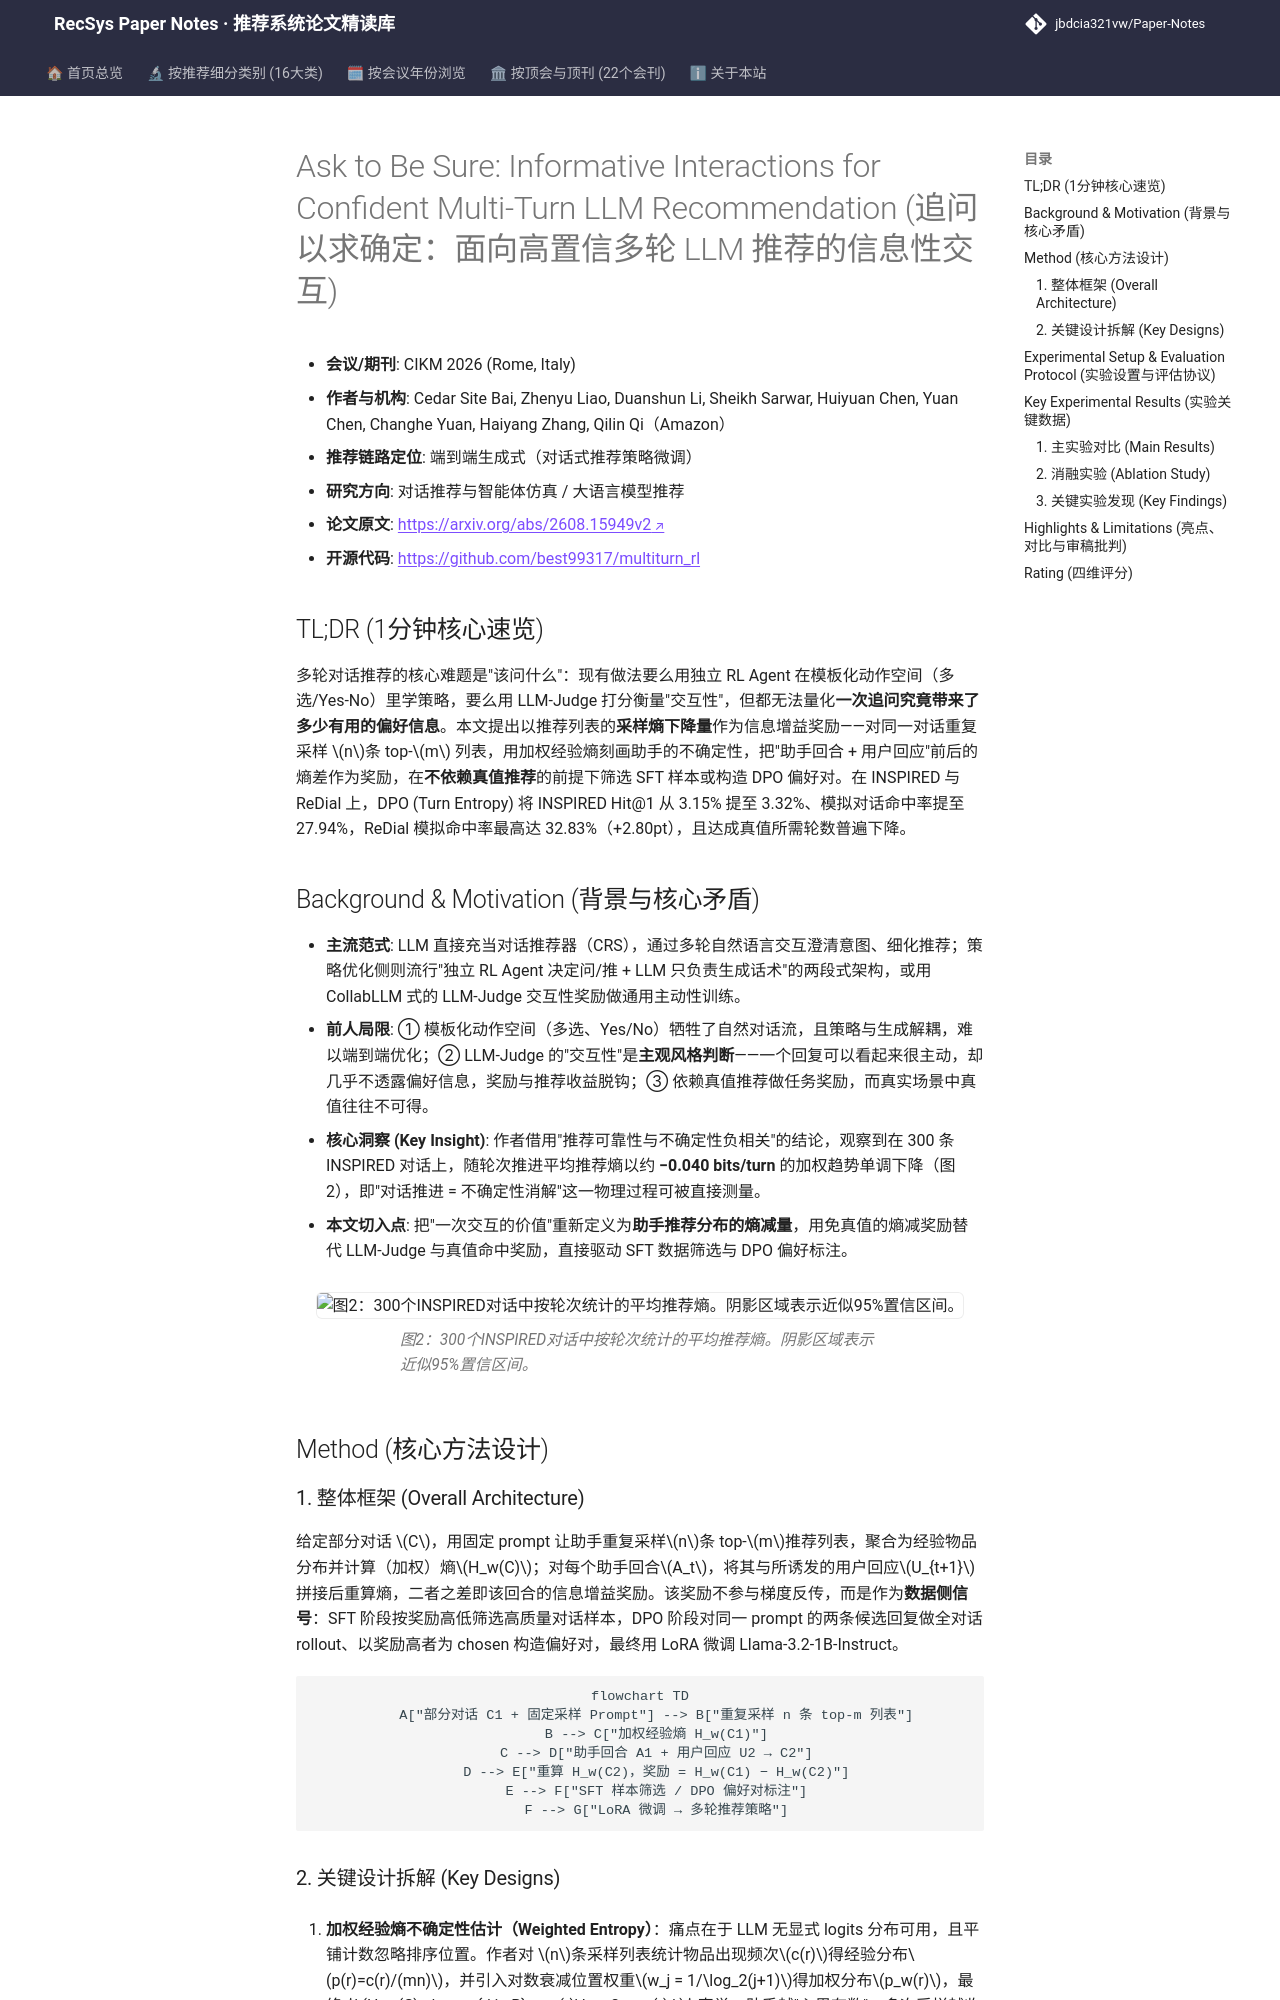

repository: jbdcia321vw/Paper-Notes · page: venues/CIKM/2026/agent_conversational_rec/ask_to_be_sure_informative_interactions_for_confident_multi_turn_llm_recomm/index.html · generator: mkdocs

---
title: "[Paper Note] Ask to Be Sure: Informative Interactions for Confident Multi-Turn LLM Recommendation"
description: "[CIKM 2026][对话推荐与智能体仿真] 以推荐列表采样熵的下降量作为信息增益奖励，免真值微调 LLM 多轮对话策略，INSPIRED/ReDial 上 Hit 与对话效率双升。"
tags:
  - CIKM 2026
  - 对话推荐与智能体仿真
  - 端到端生成式
  - 熵减奖励
  - 多轮偏好引导
date: 2026-11-12
venue: CIKM
year: 2026
paper_url: "https://arxiv.org/abs/2608.15949"
code_url: "https://github.com/best99317/multiturn_rl"
categories:
  - agent_conversational_rec
  - llm_rec
---

# Ask to Be Sure: Informative Interactions for Confident Multi-Turn LLM Recommendation (追问以求确定：面向高置信多轮 LLM 推荐的信息性交互)

- **会议/期刊**: CIKM 2026 (Rome, Italy)
- **作者与机构**: Cedar Site Bai, Zhenyu Liao, Duanshun Li, Sheikh Sarwar, Huiyuan Chen, Yuan Chen, Changhe Yuan, Haiyang Zhang, Qilin Qi（Amazon）
- **推荐链路定位**: 端到端生成式（对话式推荐策略微调）
- **研究方向**: 对话推荐与智能体仿真 / 大语言模型推荐
- **论文原文**: [https://arxiv.org/abs/2608.15949v2](https://arxiv.org/abs/2608.15949v2)
- **开源代码**: [https://github.com/best99317/multiturn_rl](https://github.com/best99317/multiturn_rl)

## TL;DR (1分钟核心速览)

多轮对话推荐的核心难题是"该问什么"：现有做法要么用独立 RL Agent 在模板化动作空间（多选/Yes-No）里学策略，要么用 LLM-Judge 打分衡量"交互性"，但都无法量化**一次追问究竟带来了多少有用的偏好信息**。本文提出以推荐列表的**采样熵下降量**作为信息增益奖励——对同一对话重复采样 $n$条 top-$m$ 列表，用加权经验熵刻画助手的不确定性，把"助手回合 + 用户回应"前后的熵差作为奖励，在**不依赖真值推荐**的前提下筛选 SFT 样本或构造 DPO 偏好对。在 INSPIRED 与 ReDial 上，DPO (Turn Entropy) 将 INSPIRED Hit@1 从 3.15% 提至 3.32%、模拟对话命中率提至 27.94%，ReDial 模拟命中率最高达 32.83%（+2.80pt），且达成真值所需轮数普遍下降。

## Background & Motivation (背景与核心矛盾)

- **主流范式**: LLM 直接充当对话推荐器（CRS），通过多轮自然语言交互澄清意图、细化推荐；策略优化侧则流行"独立 RL Agent 决定问/推 + LLM 只负责生成话术"的两段式架构，或用 CollabLLM 式的 LLM-Judge 交互性奖励做通用主动性训练。
- **前人局限**: ① 模板化动作空间（多选、Yes/No）牺牲了自然对话流，且策略与生成解耦，难以端到端优化；② LLM-Judge 的"交互性"是**主观风格判断**——一个回复可以看起来很主动，却几乎不透露偏好信息，奖励与推荐收益脱钩；③ 依赖真值推荐做任务奖励，而真实场景中真值往往不可得。
- **核心洞察 (Key Insight)**: 作者借用"推荐可靠性与不确定性负相关"的结论，观察到在 300 条 INSPIRED 对话上，随轮次推进平均推荐熵以约 **−0.040 bits/turn** 的加权趋势单调下降（图 2），即"对话推进 = 不确定性消解"这一物理过程可被直接测量。
- **本文切入点**: 把"一次交互的价值"重新定义为**助手推荐分布的熵减量**，用免真值的熵减奖励替代 LLM-Judge 与真值命中奖励，直接驱动 SFT 数据筛选与 DPO 偏好标注。

<figure class="paper-figure" markdown="span">
  ![图2：300个INSPIRED对话中按轮次统计的平均推荐熵。阴影区域表示近似95%置信区间。](../../../../assets/papers/2608.15949v2/figure_2.png)<figcaption>图2：300个INSPIRED对话中按轮次统计的平均推荐熵。阴影区域表示近似95%置信区间。</figcaption>
</figure>

## Method (核心方法设计)
